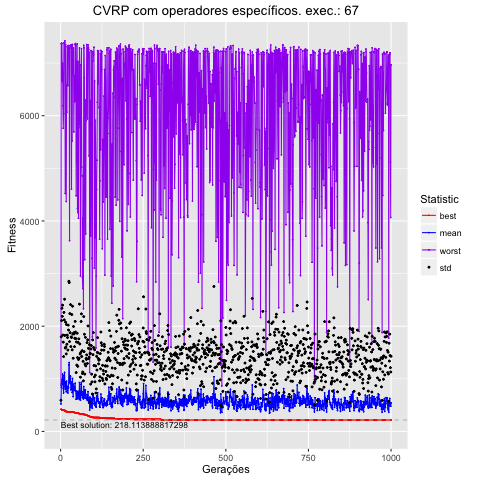

The file beside this chart, header and first rows:
, Total, Media, DesvPad, Minimo, Maximo
1, 52096, 521, 72.47, 421, 879
2, 84250, 842.5, 956.7, 421, 7374
3, 91204, 912, 1194, 415.6, 7374
4, 98637, 986.4, 1355, 406.5, 7374
5, 95302, 953, 1235, 406.5, 6647
6, 108893, 1089, 1311, 406.5, 6995
7, 88855, 888.6, 943.9, 406.5, 6187
8, 82244, 822.4, 874.6, 406.5, 5761
9, 73091, 730.9, 690.8, 406.5, 6035
10, 106110, 1061, 1201, 406.5, 7387
11, 98757, 987.6, 1132, 399, 7387
12, 112183, 1122, 1391, 399, 7389
13, 85317, 853.2, 971.2, 399, 7421
14, 80536, 805.4, 778.9, 380.1, 4522
15, 94332, 943.3, 1133, 380.1, 7351
16, 81221, 812.2, 792.4, 380.1, 4894
17, 75358, 753.6, 719.4, 380.1, 4370
18, 95324, 953.2, 1076, 380.1, 6586
19, 81254, 812.5, 844.7, 380.1, 6067
20, 85219, 852.2, 978.6, 369.4, 7310
21, 77436, 774.4, 1010, 369.4, 7319
22, 73102, 731, 815.7, 369.4, 6571
23, 85807, 858.1, 1162, 369.4, 7332
24, 82612, 826.1, 1101, 369.4, 7332
25, 126254, 1263, 1591, 369.4, 7300
26, 130996, 1310, 1518, 369.4, 7291
27, 93489, 934.9, 771.4, 369.4, 3626
28, 105903, 1059, 1180, 369.4, 7281
29, 90955, 909.6, 965.7, 369.4, 7332
30, 104660, 1047, 1363, 369.4, 7332
31, 78998, 790, 821.9, 369.4, 7336
32, 82794, 827.9, 967.6, 369.4, 7350
33, 88498, 885, 899.2, 369.4, 4603
34, 93770, 937.7, 1283, 369.4, 7307
35, 73864, 738.6, 811.5, 369.4, 5522
36, 100617, 1006, 1374, 369.4, 7353
37, 79738, 797.4, 1052, 369.4, 6784
38, 66114, 661.1, 729.4, 369.4, 6782
39, 89581, 895.8, 1098, 366.4, 7284
40, 85275, 852.8, 1021, 366.4, 5693
41, 83539, 835.4, 1020, 359.3, 6759
42, 78336, 783.4, 826.8, 359.3, 6267
43, 78192, 781.9, 989.4, 359.3, 6268
44, 91652, 916.5, 1174, 354.2, 7356
45, 76680, 766.8, 1122, 354.2, 7371
46, 77239, 772.4, 991.2, 354.2, 7337
47, 61178, 611.8, 506.8, 354.2, 4479
48, 72273, 722.7, 977.4, 354.2, 7033
49, 61265, 612.7, 648.1, 354.2, 5127
50, 76167, 761.7, 1104, 346.5, 7363
51, 67412, 674.1, 727.8, 346.5, 4238
52, 62770, 627.7, 609.5, 346.5, 4159
53, 75755, 757.6, 933.4, 345.2, 7031
54, 69866, 698.7, 667.2, 345.2, 4051
55, 75812, 758.1, 1001, 337.7, 6588
56, 61683, 616.8, 775, 337.7, 6116
57, 92815, 928.1, 1491, 337.7, 7287
58, 74324, 743.2, 919.2, 337.7, 5829
59, 65926, 659.3, 811.8, 335.2, 5772
60, 59174, 591.7, 439.4, 335.2, 2955
... 940 more rows
